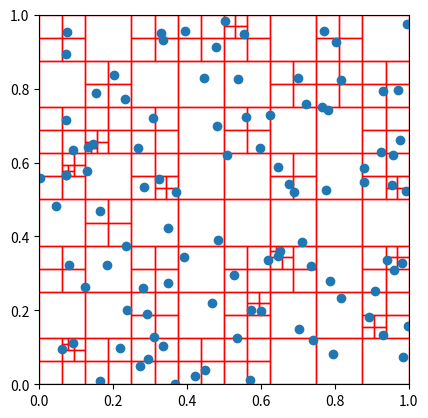

This chart was generated by the following Python code:
import numpy as np

class Body():
    def __init__(self, mass, pos, vel) -> None:
        self.mass = mass
        self.pos = pos
        self.vel = vel

class Quadnode():
    """Quadtree that subdivides the space
    
    With children quadtrees, and stores contained bodies"""

    def __init__(self, parent, coord, side) -> None:
        """
        Parameters
        ----------
        parent : Quadnode
            the parent of the quadnode
        coord
            coordinates of most negative corner of the box
        side
            one side length of the box
        """
        self.parent = parent

        self.bodies = set()

        self.coord = coord
        self.side = side

        self.CoM = np.zeros(2)
        self.mass = 0

    def quad_insert(self, body:Body, min_size):
        """Try to insert body into this quadnode of the quadtree"""
        if len(self.bodies) ==0 or self.side <= min_size: # is empty leaf or min box size
            self.bodies.add(body)
        elif len(self.bodies) == 1: # is non-empty leaf
            self.bodies.add(body)
            # create four children
            coords = [self.coord, 
                      self.coord + np.array([0, self.side/2]),
                      self.coord + np.array([self.side/2, 0]),
                      self.coord + np.array([self.side/2, self.side/2])]
            self.children = [Quadnode(self, coord, self.side/2) for coord in coords]

            # add bodies
            for current_body in self.bodies:
                # True for more negative, False for more positive
                x = ((current_body.pos[0] - self.coord[0]) < (self.side / 2))
                y = ((current_body.pos[1] - self.coord[1]) < (self.side / 2))
                # select child
                if x and y: child=self.children[0]
                elif x and not y: child=self.children[1]
                elif not x and y: child=self.children[2]
                elif not x and not y: child=self.children[3]
                child.quad_insert(current_body, min_size)
        else: # is node
            self.bodies.add(body)
            # determine which child the body lies in
            # True for more negative, False for more positive
            x = ((body.pos[0] - self.coord[0]) < (self.side / 2))
            y = ((body.pos[1] - self.coord[1]) < (self.side / 2))
            # select child
            if x and y: child=self.children[0]
            elif x and not y: child=self.children[1]
            elif not x and y: child=self.children[2]
            elif not x and not y: child=self.children[3]
            # and insert there
            child.quad_insert(body, min_size)

import matplotlib.pyplot as plt
import matplotlib.patches as patches

if __name__ == "__main__":
    body_list = []
    total_size = 1
    num_bodies = 100
    for _ in range(num_bodies):
        body_list.append(Body(1, np.array([np.random.uniform(0, total_size), np.random.uniform(0, total_size)]), np.zeros(2)))

    quadtree = Quadnode(None, np.zeros(2), total_size)
    min_size = total_size / 2**8
    for body in body_list:
        quadtree.quad_insert(body, min_size)

    X = [body.pos[0] for body in body_list]
    Y = [body.pos[1] for body in body_list]

    fig, ax = plt.subplots()
    ax.plot(X, Y, 'o')
    ax.set_xlim(0, total_size)
    ax.set_ylim(0, total_size)
    ax.set_aspect('equal')

    def create_rectangle(quadnode:Quadnode):
        """Create rectangle patches for all leaf nodes in quadtree"""
        if not hasattr(quadnode, 'children'):
            rect = patches.Rectangle(quadnode.coord, quadnode.side, quadnode.side,
                                     linewidth=1, edgecolor='r', facecolor='none')
            ax.add_patch(rect)
        else:
            for child in quadnode.children:
                create_rectangle(child)

    create_rectangle(quadtree)

    plt.show()

